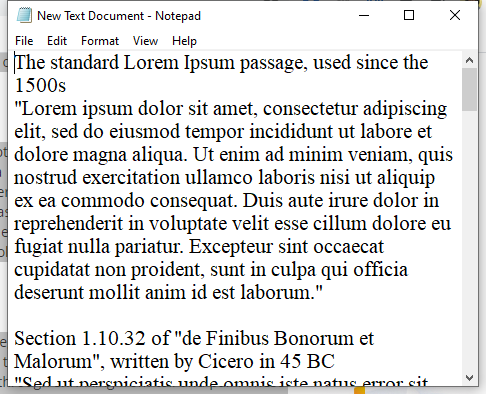
Workflow: Sequence

Step 1: Use Application: New Text Document - Notepad on the element in window 'New Text Document - Notepad' (notepad.exe)

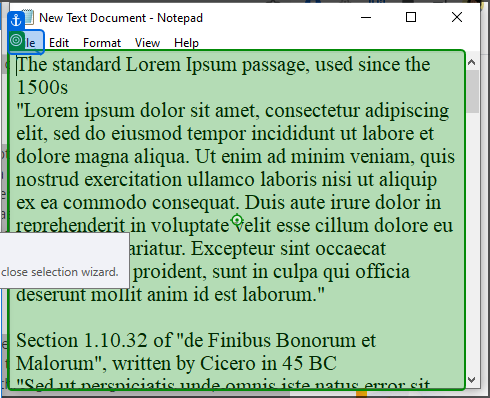
Step 2: type "hello" into the editable text 'Text Editor' in window 'New Text Document - Notepad' (notepad.exe)

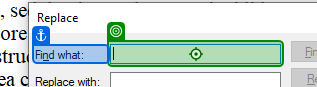
Step 3: type a value into 'Find what:' in window 'Replace' (notepad.exe)

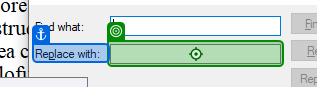
Step 4: type "_" into 'Replace with:' in window 'Replace' (notepad.exe)
